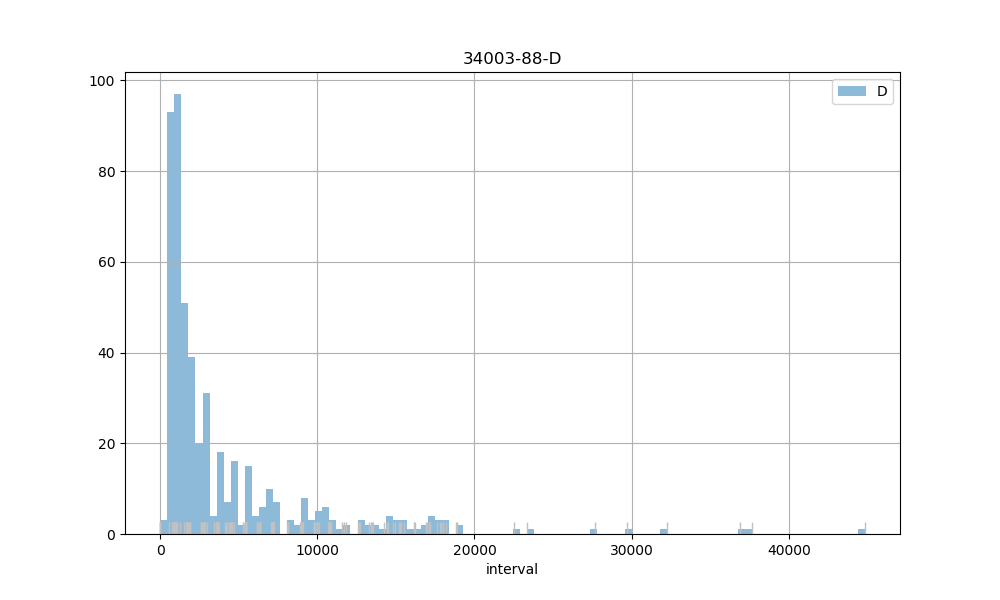

The file beside this chart, header and first rows:
count, 498.00
mean, 4106
std, 5541
min, 2.00
25%, 911.2
50%, 1801
75%, 4531
max, 44836
